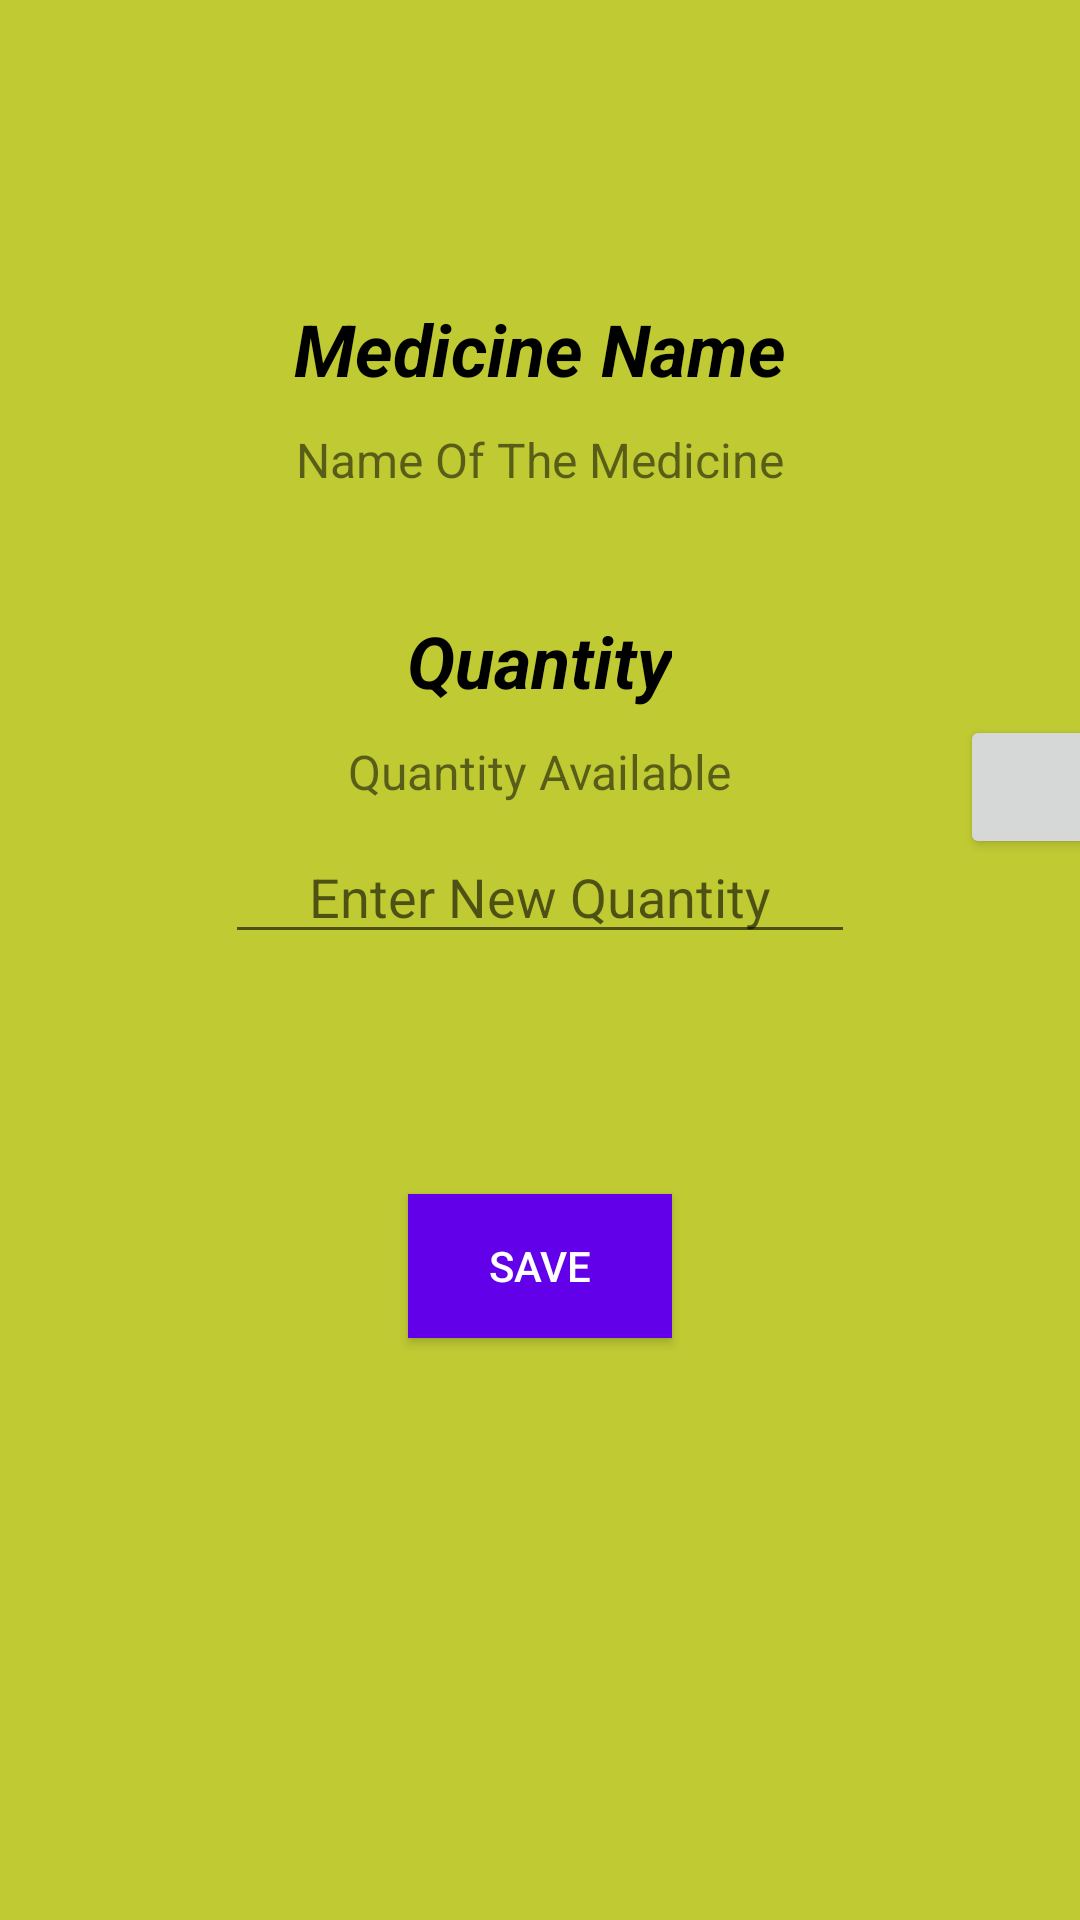

Here is an Android app screen rendered from its layout file. Give the layout XML and the strings, colors and styles it references.
<!-- AndroidManifest.xml: application theme Theme.MediCamet -->
<!-- res/layout/activity_drug_detail.xml -->
<?xml version="1.0" encoding="utf-8"?>
<LinearLayout xmlns:android="http://schemas.android.com/apk/res/android"
    xmlns:app="http://schemas.android.com/apk/res-auto"
    xmlns:tools="http://schemas.android.com/tools"
    android:layout_width="match_parent"
    android:layout_height="match_parent"
    android:background="#C0CA33"
    android:orientation="vertical"
    tools:context=".DrugDetail">

    <TextView
        android:id="@+id/textView15"
        android:layout_width="wrap_content"
        android:layout_height="wrap_content"
        android:layout_gravity="center_horizontal"
        android:layout_marginTop="100dp"
        android:text="Medicine Name"
        android:textColor="#000000"
        android:textSize="24sp"
        android:textStyle="bold|italic" />

    <TextView
        android:id="@+id/textView17"
        android:layout_width="wrap_content"
        android:layout_height="wrap_content"
        android:layout_gravity="center_horizontal"
        android:layout_marginTop="10dp"
        android:text="Name Of The Medicine"
        android:textSize="16dp" />

    <TextView
        android:id="@+id/textView18"
        android:layout_width="wrap_content"
        android:layout_height="wrap_content"
        android:layout_gravity="center_horizontal"
        android:layout_marginTop="40dp"
        android:text="Quantity"
        android:textColor="#000000"
        android:textSize="24sp"
        android:textStyle="bold|italic" />

    <TextView
        android:id="@+id/textView16"
        android:layout_width="wrap_content"
        android:layout_height="wrap_content"
        android:layout_gravity="center_horizontal"
        android:layout_marginTop="10dp"
        android:text="Quantity Available"
        android:textSize="16dp" />

    <Button
        android:id="@+id/button4"
        android:layout_width="50dp"
        android:layout_height="wrap_content"
        android:layout_marginLeft="320dp"
        android:layout_marginTop="-30dp"
        android:drawableLeft="@drawable/edit1" />

    <EditText
        android:id="@+id/editTextNumber2"
        android:layout_width="wrap_content"
        android:layout_height="wrap_content"
        android:layout_gravity="center_horizontal"
        android:layout_marginTop="-10dp"
        android:ems="10"
        android:gravity="center_horizontal"
        android:hint="Enter New Quantity"
        android:inputType="number"
        android:visibility="visible" />

    <Button
        android:id="@+id/button7"
        android:layout_width="wrap_content"
        android:layout_height="wrap_content"
        android:layout_gravity="center_horizontal"
        android:layout_marginTop="80dp"
        android:background="#6200EA"
        android:text="save"
        android:textColor="#FFFFFF" />


</LinearLayout>
<!-- resources referenced by this layout -->
<resources>
  <style name="Theme.MediCamet" parent="Theme.MaterialComponents.DayNight.DarkActionBar">
          
          <item name="colorPrimary">@color/purple_500</item>
          <item name="colorPrimaryVariant">@color/purple_700</item>
          <item name="colorOnPrimary">@color/white</item>
          
          <item name="colorSecondary">@color/teal_200</item>
          <item name="colorSecondaryVariant">@color/teal_700</item>
          <item name="colorOnSecondary">@color/black</item>
          
          <item name="android:statusBarColor" tools:targetApi="l">?attr/colorPrimaryVariant</item>
          
      </style>
  <!-- not gathered from this repository: default colours our renderer supplied (Android Studio template values) -->
  <color name="purple_500">#FF6200EE</color>
  <color name="purple_700">#FF3700B3</color>
  <color name="teal_200">#FF03DAC5</color>
  <color name="teal_700">#FF018786</color>
  <color name="black">#FF000000</color>
  <color name="white">#FFFFFFFF</color>
</resources>
